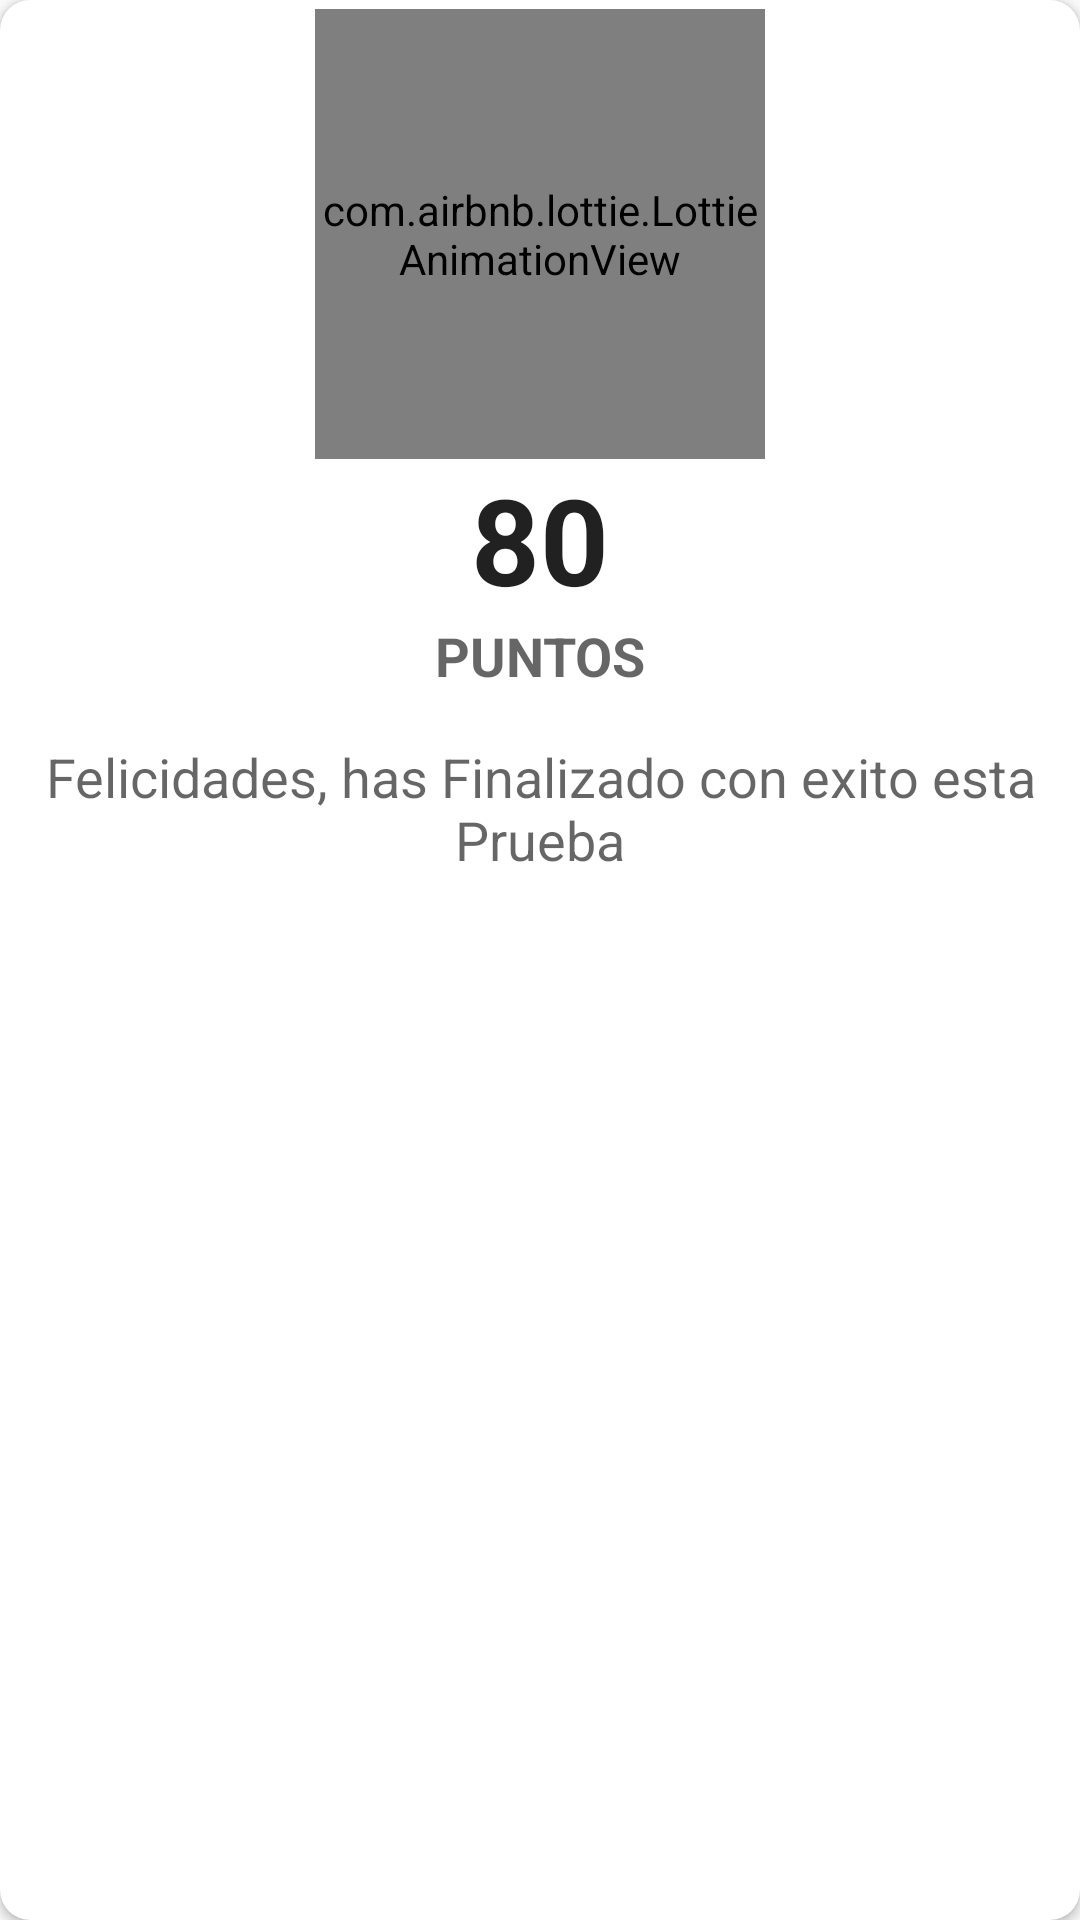

Produce the Android XML layout that renders to this screen, including the resource entries it uses.
<!-- AndroidManifest.xml: application theme AppTheme -->
<!-- res/layout/alert_finalizarquiz.xml -->
<?xml version="1.0" encoding="utf-8"?>
<androidx.cardview.widget.CardView
    android:layout_height="wrap_content"
    android:layout_width="match_parent"
    app:cardCornerRadius="@dimen/medium_margin"
    xmlns:android="http://schemas.android.com/apk/res/android"
    xmlns:app="http://schemas.android.com/apk/res-auto">

    <androidx.constraintlayout.widget.ConstraintLayout
        android:layout_width="match_parent"
        android:layout_height="wrap_content">

        <TextView
            android:id="@+id/txtValor"
            android:layout_width="wrap_content"
            android:layout_height="wrap_content"
            android:layout_margin="@dimen/small_margin"
            app:layout_constraintTop_toTopOf="parent"
            app:layout_constraintEnd_toEndOf="parent"/>

        <com.airbnb.lottie.LottieAnimationView
            android:id="@+id/alertLogo"
            android:layout_width="150dp"
            android:layout_height="150dp"
            app:lottie_autoPlay="true"
            app:lottie_loop="true"
            app:lottie_rawRes="@raw/think_man"
            android:layout_marginTop="@dimen/small_margin"
            app:layout_constraintEnd_toEndOf="parent"
            app:layout_constraintStart_toStartOf="parent"
            app:layout_constraintTop_toTopOf="parent" />

        <TextView
            android:id="@+id/puntaje"
            android:layout_width="wrap_content"
            android:layout_height="wrap_content"
            android:text="80"
            android:textAppearance="@style/TextAppearance.AppCompat.Large"
            android:textSize="40sp"
            android:textStyle="bold"
            app:layout_constraintEnd_toEndOf="parent"
            app:layout_constraintStart_toStartOf="parent"
            app:layout_constraintTop_toBottomOf="@+id/alertLogo" />

        <TextView
            android:id="@+id/textpuntaje"
            android:layout_width="wrap_content"
            android:layout_height="wrap_content"
            android:text="PUNTOS"
            android:textAppearance="@style/TextAppearance.AppCompat.Medium"
            android:textStyle="bold"
            app:layout_constraintEnd_toEndOf="parent"
            app:layout_constraintStart_toStartOf="parent"
            app:layout_constraintTop_toBottomOf="@+id/puntaje" />

        <TextView
            android:id="@+id/alertMessage"
            android:layout_width="wrap_content"
            android:layout_height="wrap_content"
            android:layout_marginTop="@dimen/default_margin"
            android:gravity="center"
            android:text="Felicidades, has Finalizado con exito esta Prueba"
            android:textAppearance="@style/TextAppearance.AppCompat.Medium"
            app:layout_constraintEnd_toEndOf="parent"
            app:layout_constraintStart_toStartOf="parent"
            app:layout_constraintTop_toBottomOf="@+id/textpuntaje" />

        <Button
            android:id="@+id/AlertRev"
            android:layout_width="0dp"
            android:layout_height="wrap_content"
            android:layout_margin="@dimen/default_margin"
            android:background="@drawable/rounded_button"
            android:text="Revisar"
            android:textColor="@android:color/white"
            app:layout_constraintBottom_toBottomOf="parent"
            app:layout_constraintEnd_toStartOf="@+id/AlertTer"
            app:layout_constraintStart_toStartOf="parent"
            app:layout_constraintTop_toBottomOf="@+id/alertMessage" />

        <Button
            android:id="@+id/AlertTer"
            android:layout_width="0dp"
            android:layout_height="wrap_content"
            android:layout_margin="@dimen/default_margin"
            android:background="@drawable/rounded_button"
            android:text="Terminar"
            android:textColor="@android:color/white"
            app:layout_constraintBottom_toBottomOf="parent"
            app:layout_constraintEnd_toEndOf="parent"
            app:layout_constraintStart_toEndOf="@+id/AlertRev"
            app:layout_constraintTop_toBottomOf="@+id/alertMessage" />

    </androidx.constraintlayout.widget.ConstraintLayout>
</androidx.cardview.widget.CardView>
<!-- resources referenced by this layout -->
<resources>
  <dimen name="default_margin">16dp</dimen>
  <dimen name="medium_margin">10dp</dimen>
  <dimen name="small_margin">3dp</dimen>
  <style name="AppTheme" parent="Theme.AppCompat.Light.DarkActionBar">
          <item name="colorPrimary">@color/colorPrimary</item>
          <item name="colorPrimaryDark">@color/colorPrimaryDark</item>
          <item name="colorAccent">@color/colorAccent</item>
          <item name="actionModeStyle">@style/Widget.App.ActionMode</item>
          <item name="windowActionModeOverlay">true</item>
          <item name="actionModeCloseDrawable">@drawable/ic_clear</item>
      </style>
  <color name="colorPrimary">#7F39FB</color>
  <color name="colorPrimaryDark">#512DA8</color>
  <color name="colorAccent">#018786</color>
  <style name="Widget.App.ActionMode" parent="Widget.AppCompat.ActionMode">
          <item name="titleTextStyle">?attr/textAppearanceHeadline6</item>
          <item name="subtitleTextStyle">?attr/textAppearanceSubtitle1</item>
          <item name="background">@color/colorPrimary</item>
      </style>
</resources>
